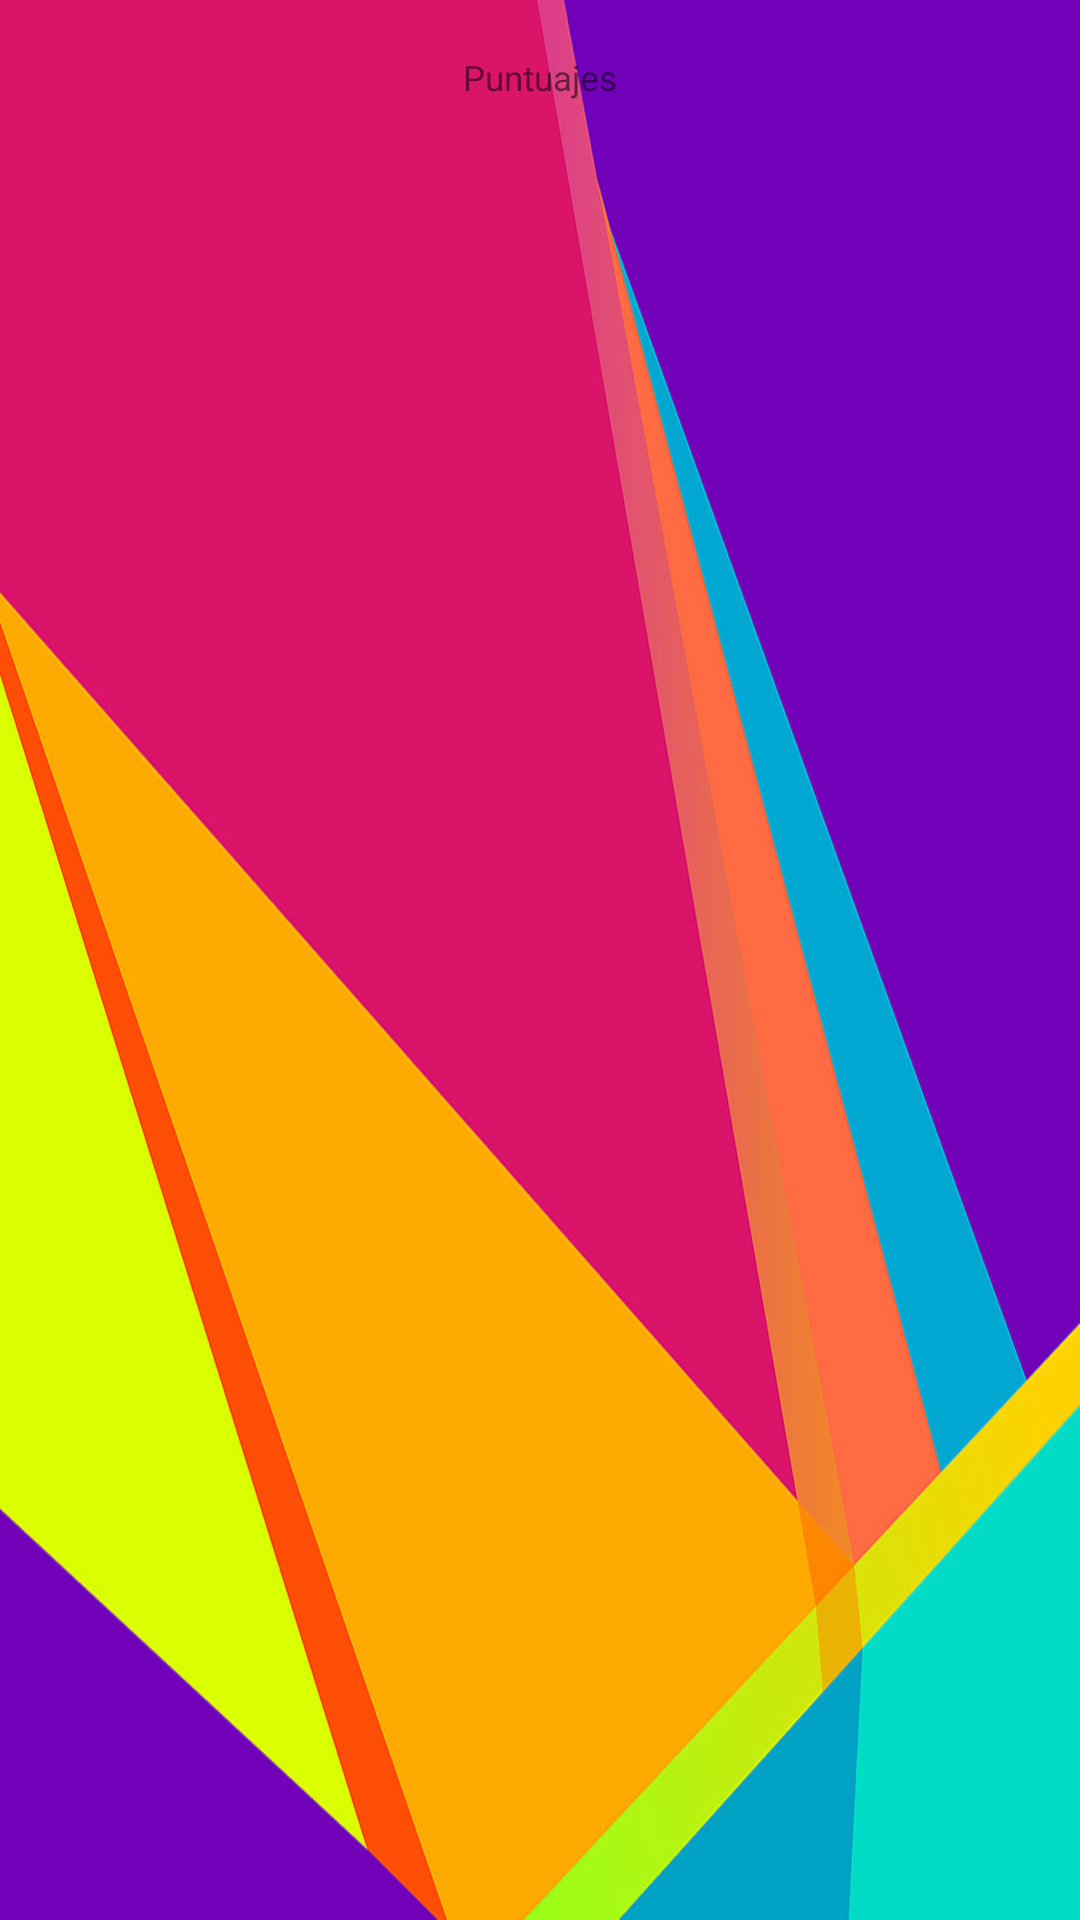

Here is an Android app screen rendered from its layout file. Give the layout XML and the strings, colors and styles it references.
<!-- AndroidManifest.xml: application theme MiTema -->
<!-- res/layout/fragment_seccion3.xml -->
<?xml version="1.0" encoding="utf-8"?>
<RelativeLayout
    xmlns:android="http://schemas.android.com/apk/res/android"
    android:layout_width="match_parent"
    android:layout_height="match_parent"
    android:background="@drawable/paperj"
   >

    
    <ListView
        android:id="@+id/lstasesores"
        android:layout_width="match_parent"
        android:layout_height="wrap_content"
        android:layout_alignParentLeft="true"
        android:layout_below="@+id/lblcliente"
        android:textSize="20dp"
        android:layout_marginTop="33dp" >
    </ListView>

    <TextView
        android:id="@+id/lblcliente"
        android:layout_width="wrap_content"
        android:layout_height="wrap_content"
        android:layout_alignParentTop="true"
        android:layout_centerHorizontal="true"
        android:layout_marginTop="18dp"
        android:text="Puntuajes"
        android:textSize="35px" />

</RelativeLayout>
<!-- resources referenced by this layout -->
<resources>
  <!-- drawable paperj: jpg bitmap (drawable, 122941 bytes) -->
  <style name="MiTema" parent="Theme.AppCompat.Light.NoActionBar">
  
          
          <item name="colorPrimary">@color/primary</item>
          <item name="colorPrimaryDark">@color/primary_dark</item>
          <item name="colorAccent">@color/accent</item>
  
      </style>
  <color name="primary">#2196F3</color>
  <color name="primary_dark">#1976D2</color>
  <color name="accent">#cddc39</color>
</resources>
